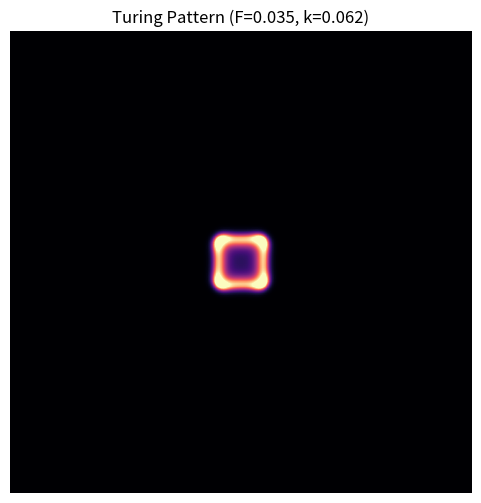

Reproduce this figure in Python.
import numpy as np
import matplotlib.pyplot as plt
from matplotlib.animation import FuncAnimation

# ==========================================
# 1. 模拟参数设置 (调节旋钮)
# ==========================================
# 网格尺寸
N = 200              

# 扩散系数 (Diffusivity)
# Dv 必须显著小于 Du 才能产生稳定的图灵模式
Du, Dv = 0.16, 0.08  

# 反应参数 (F 和 k 是大自然的“旋钮”)
# 尝试以下组合:
# 斑点 (Spots): F=0.030, k=0.062
# 斑马纹 (Stripes): F=0.042, k=0.060
# 迷宫 (Maze): F=0.035, k=0.060
# 细胞分裂 (Mitosis): F=0.036, k=0.064
F = 0.035            
k = 0.062

dt = 1.0             # 时间步长

# ==========================================
# 2. 初始状态设置
# ==========================================
# u 初始为 1.0 (充满底质)
u = np.ones((N, N))
# v 初始为 0.0 (无激活剂)
v = np.zeros((N, N))

# 加入初始扰动 (在中心撒下一小块“种子”)
# 这就是打破对称性的初始“噪声”
r = 10
center = N // 2
u[center-r:center+r, center-r:center+r] = 0.5
v[center-r:center+r, center-r:center+r] = 0.25

# 加入全局微量随机噪声
u += np.random.random((N, N)) * 0.02
v += np.random.random((N, N)) * 0.02

# ==========================================
# 3. 核心算法 (拉普拉斯与迭代)
# ==========================================
def laplacian(Z):
    """
    计算离散拉普拉斯算子
    使用 np.roll 实现周期性边界条件 (环形拓扑)
    """
    return (np.roll(Z, 1, axis=0) + np.roll(Z, -1, axis=0) +
            np.roll(Z, 1, axis=1) + np.roll(Z, -1, axis=1) - 4 * Z)

def update(frame):
    global u, v
    
    # 为了动画流畅，每一帧动画进行多次物理计算
    for _ in range(40):
        # 计算扩散项
        lu = laplacian(u)
        lv = laplacian(v)
        
        # 计算反应项 uv^2 (自催化)
        uv2 = u * v**2
        
        # Gray-Scott 方程更新
        # du/dt = Du*lap(u) - uv^2 + F(1-u)
        # dv/dt = Dv*lap(v) + uv^2 - (F+k)v
        u += (Du * lu - uv2 + F * (1.0 - u)) * dt
        v += (Dv * lv + uv2 - (F + k) * v) * dt
        
        # 数值稳定性限制
        u = np.clip(u, 0, 1)
        v = np.clip(v, 0, 1)

    # 更新图像数据
    im.set_array(v)
    return [im]

# ==========================================
# 4. 动画展示
# ==========================================
fig, ax = plt.subplots(figsize=(6, 6))
im = ax.imshow(v, cmap='magma', interpolation='bilinear')
ax.set_title(f"Turing Pattern (F={F}, k={k})")
ax.axis('off')

# 创建实时动画
ani = FuncAnimation(fig, update, frames=200, interval=1, blit=True)

plt.show()

print("模拟已启动。你可以尝试调整代码中的 F 和 k 来观察模式的改变。")